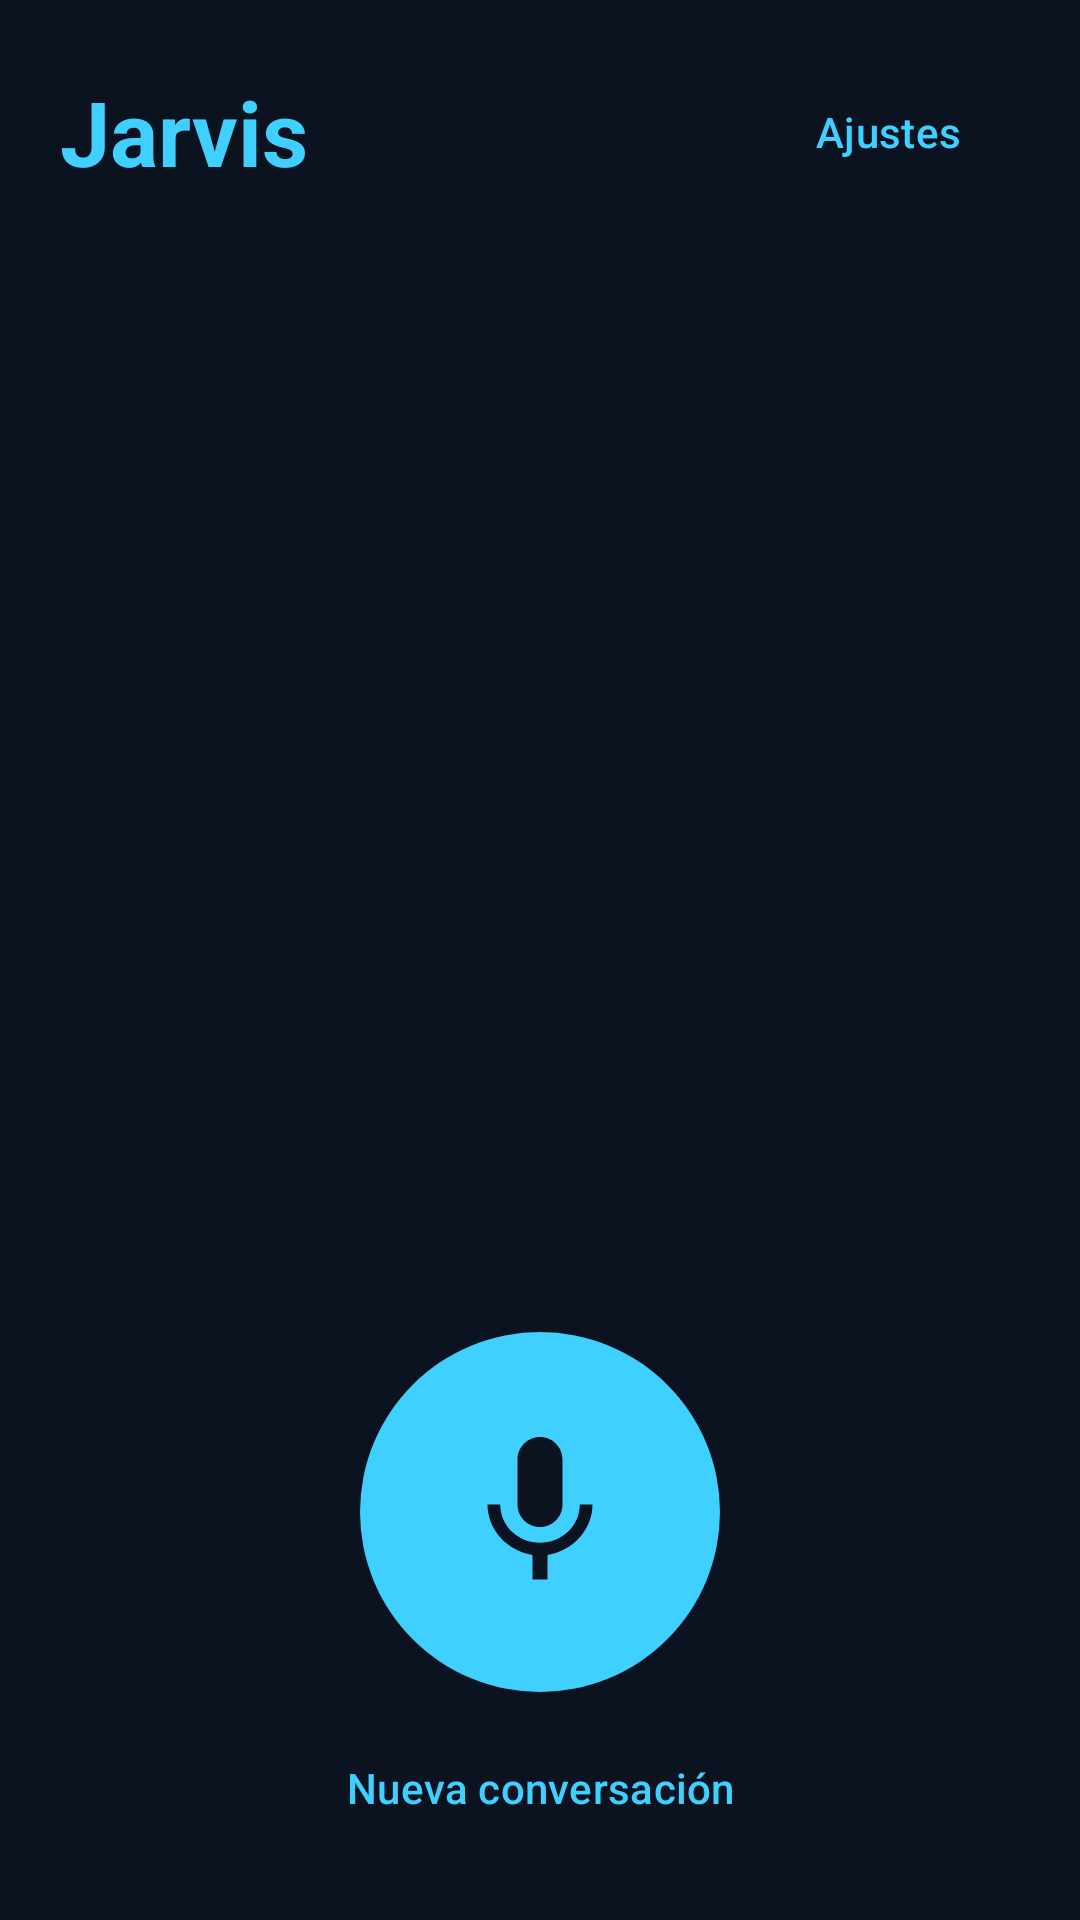

Android layout source for this screen:
<!-- AndroidManifest.xml: application theme Theme.Jarvis -->
<!-- res/layout/activity_main.xml -->
<?xml version="1.0" encoding="utf-8"?>
<LinearLayout xmlns:android="http://schemas.android.com/apk/res/android"
    android:layout_width="match_parent"
    android:layout_height="match_parent"
    android:background="@color/jarvis_bg"
    android:fitsSystemWindows="true"
    android:orientation="vertical"
    android:padding="20dp">

    <LinearLayout
        android:layout_width="match_parent"
        android:layout_height="wrap_content"
        android:gravity="center_vertical"
        android:orientation="horizontal">

        <TextView
            android:layout_width="0dp"
            android:layout_height="wrap_content"
            android:layout_weight="1"
            android:text="@string/app_name"
            android:textColor="@color/jarvis_accent"
            android:textSize="30sp"
            android:textStyle="bold" />

        <com.google.android.material.button.MaterialButton
            android:id="@+id/settingsButton"
            style="@style/Widget.Material3.Button.TextButton"
            android:layout_width="wrap_content"
            android:layout_height="wrap_content"
            android:text="@string/settings" />
    </LinearLayout>

    <TextView
        android:id="@+id/keyWarning"
        android:layout_width="match_parent"
        android:layout_height="wrap_content"
        android:layout_marginTop="8dp"
        android:text="@string/key_warning"
        android:textColor="@color/jarvis_warning"
        android:textSize="15sp"
        android:visibility="gone" />

    <ScrollView
        android:id="@+id/logScroll"
        android:layout_width="match_parent"
        android:layout_height="0dp"
        android:layout_marginTop="12dp"
        android:layout_weight="1">

        <TextView
            android:id="@+id/log"
            android:layout_width="match_parent"
            android:layout_height="wrap_content"
            android:textColor="@color/jarvis_text"
            android:textIsSelectable="true"
            android:textSize="17sp" />
    </ScrollView>

    <TextView
        android:id="@+id/status"
        android:layout_width="match_parent"
        android:layout_height="wrap_content"
        android:layout_marginTop="12dp"
        android:gravity="center"
        android:minLines="2"
        android:textColor="@color/jarvis_text_dim"
        android:textSize="16sp" />

    <ImageButton
        android:id="@+id/micButton"
        android:layout_width="120dp"
        android:layout_height="120dp"
        android:layout_gravity="center_horizontal"
        android:layout_marginTop="12dp"
        android:background="@drawable/mic_button_bg"
        android:contentDescription="@string/mic_description"
        android:padding="30dp"
        android:scaleType="fitCenter"
        android:src="@drawable/ic_mic" />

    <com.google.android.material.button.MaterialButton
        android:id="@+id/newChatButton"
        style="@style/Widget.Material3.Button.TextButton"
        android:layout_width="wrap_content"
        android:layout_height="wrap_content"
        android:layout_gravity="center_horizontal"
        android:layout_marginTop="8dp"
        android:text="@string/new_chat" />
</LinearLayout>
<!-- resources referenced by this layout -->
<resources>
  <color name="jarvis_accent">#3FD0FF</color>
  <color name="jarvis_bg">#0B1220</color>
  <color name="jarvis_text">#E6F1FF</color>
  <color name="jarvis_text_dim">#8FA3BF</color>
  <color name="jarvis_warning">#FFC857</color>
  <!-- drawable ic_mic (drawable) -->
  <vector xmlns:android="http://schemas.android.com/apk/res/android"
      android:width="24dp" android:height="24dp"
      android:viewportWidth="24" android:viewportHeight="24">
      <path android:fillColor="#0B1220"
          android:pathData="M12,14c1.66,0 3,-1.34 3,-3V5c0,-1.66 -1.34,-3 -3,-3S9,3.34 9,5v6c0,1.66 1.34,3 3,3zM17.3,11c0,3 -2.54,5.1 -5.3,5.1S6.7,14 6.7,11H5c0,3.41 2.72,6.23 6,6.72V21h2v-3.28c3.28,-0.48 6,-3.3 6,-6.72h-1.7z" />
  </vector>
  <!-- drawable mic_button_bg (drawable) -->
  <?xml version="1.0" encoding="utf-8"?>
  <selector xmlns:android="http://schemas.android.com/apk/res/android">
      <item android:state_activated="true">
          <shape android:shape="oval">
              <solid android:color="@color/jarvis_accent_active" />
          </shape>
      </item>
      <item>
          <shape android:shape="oval">
              <solid android:color="@color/jarvis_accent" />
          </shape>
      </item>
  </selector>
  <string name="app_name">Jarvis</string>
  <string name="key_warning">Falta la clave de la API de Claude. Toca Ajustes para escribirla.</string>
  <string name="mic_description">Hablar con Jarvis</string>
  <string name="new_chat">Nueva conversación</string>
  <string name="settings">Ajustes</string>
  <style name="Theme.Jarvis" parent="Theme.Material3.Dark.NoActionBar">
          <item name="colorPrimary">@color/jarvis_accent</item>
          <item name="colorOnPrimary">@color/jarvis_bg</item>
          <item name="android:colorBackground">@color/jarvis_bg</item>
          <item name="colorSurface">@color/jarvis_surface</item>
          <item name="android:statusBarColor">@color/jarvis_bg</item>
          <item name="android:navigationBarColor">@color/jarvis_bg</item>
      </style>
  <color name="jarvis_accent_active">#FF6B4A</color>
  <color name="jarvis_surface">#16213A</color>
</resources>
